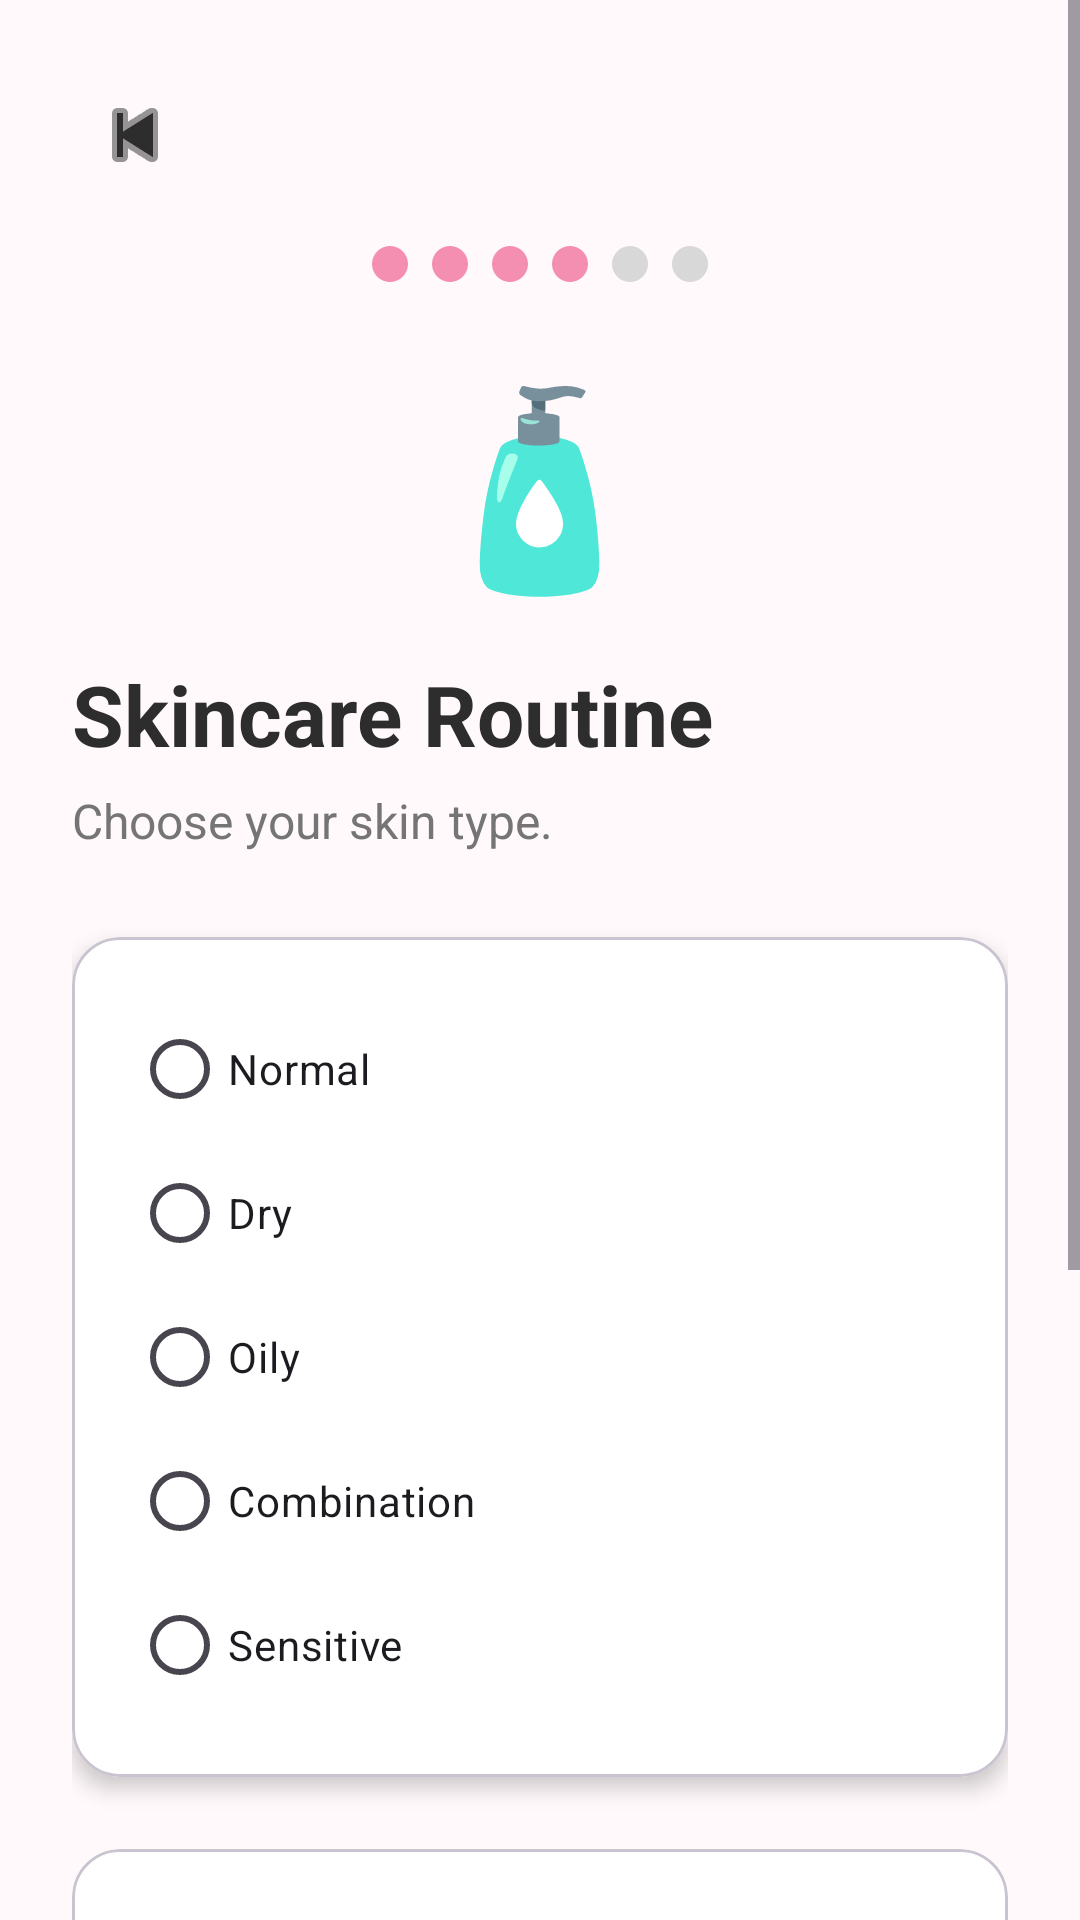

Reconstruct the res/layout file that produces this screen, plus the resources it refers to.
<!-- AndroidManifest.xml: application theme Theme.CLOMI -->
<!-- res/layout/activity_skincare_setup.xml -->
<?xml version="1.0" encoding="utf-8"?>
<ScrollView xmlns:android="http://schemas.android.com/apk/res/android"
    xmlns:app="http://schemas.android.com/apk/res-auto"
    xmlns:tools="http://schemas.android.com/tools"
    android:layout_width="match_parent"
    android:layout_height="match_parent"
    android:background="@color/background"
    tools:context=".activities.onboarding.SkincareSetupActivity">

    <LinearLayout
        android:layout_width="match_parent"
        android:layout_height="wrap_content"
        android:orientation="vertical"
        android:padding="24dp">

        

        <ImageButton
            android:id="@+id/btnBack"
            android:layout_width="42dp"
            android:layout_height="42dp"
            android:background="@android:color/transparent"
            android:contentDescription="@string/back"
            android:src="@android:drawable/ic_media_previous"
            app:tint="@color/text_primary" />

        

        <LinearLayout
            android:layout_width="wrap_content"
            android:layout_height="wrap_content"
            android:layout_gravity="center_horizontal"
            android:layout_marginTop="12dp"
            android:orientation="horizontal">

            <View
                android:layout_width="12dp"
                android:layout_height="12dp"
                android:layout_margin="4dp"
                android:background="@drawable/dot_active"/>

            <View
                android:layout_width="12dp"
                android:layout_height="12dp"
                android:layout_margin="4dp"
                android:background="@drawable/dot_active"/>

            <View
                android:layout_width="12dp"
                android:layout_height="12dp"
                android:layout_margin="4dp"
                android:background="@drawable/dot_active"/>

            <View
                android:layout_width="12dp"
                android:layout_height="12dp"
                android:layout_margin="4dp"
                android:background="@drawable/dot_active"/>

            <View
                android:layout_width="12dp"
                android:layout_height="12dp"
                android:layout_margin="4dp"
                android:background="@drawable/dot_inactive"/>

            <View
                android:layout_width="12dp"
                android:layout_height="12dp"
                android:layout_margin="4dp"
                android:background="@drawable/dot_inactive"/>

        </LinearLayout>

        

        <TextView
            android:layout_width="wrap_content"
            android:layout_height="wrap_content"
            android:layout_gravity="center_horizontal"
            android:layout_marginTop="20dp"
            android:text="🧴"
            android:textSize="64sp"/>

        

        <TextView
            android:layout_width="wrap_content"
            android:layout_height="wrap_content"
            android:layout_marginTop="16dp"
            android:text="Skincare Routine"
            android:textColor="@color/text_primary"
            android:textSize="28sp"
            android:textStyle="bold"/>

        

        <TextView
            android:layout_width="wrap_content"
            android:layout_height="wrap_content"
            android:layout_marginTop="6dp"
            android:text="Choose your skin type."
            android:textColor="@color/text_secondary"
            android:textSize="16sp"/>

        

        <com.google.android.material.card.MaterialCardView
            android:layout_width="match_parent"
            android:layout_height="wrap_content"
            android:layout_marginTop="28dp"
            app:cardBackgroundColor="@color/card"
            app:cardCornerRadius="16dp"
            app:cardElevation="4dp">

            <RadioGroup
                android:id="@+id/rgSkinType"
                android:layout_width="match_parent"
                android:layout_height="wrap_content"
                android:padding="20dp">

                <RadioButton
                    android:id="@+id/rbNormal"
                    android:layout_width="wrap_content"
                    android:layout_height="wrap_content"
                    android:text="Normal"/>

                <RadioButton
                    android:id="@+id/rbDry"
                    android:layout_width="wrap_content"
                    android:layout_height="wrap_content"
                    android:text="Dry"/>

                <RadioButton
                    android:id="@+id/rbOily"
                    android:layout_width="wrap_content"
                    android:layout_height="wrap_content"
                    android:text="Oily"/>

                <RadioButton
                    android:id="@+id/rbCombination"
                    android:layout_width="wrap_content"
                    android:layout_height="wrap_content"
                    android:text="Combination"/>

                <RadioButton
                    android:id="@+id/rbSensitive"
                    android:layout_width="wrap_content"
                    android:layout_height="wrap_content"
                    android:text="Sensitive"/>

            </RadioGroup>

        </com.google.android.material.card.MaterialCardView>

        

        <com.google.android.material.card.MaterialCardView
            android:layout_width="match_parent"
            android:layout_height="wrap_content"
            android:layout_marginTop="24dp"
            app:cardBackgroundColor="@color/card"
            app:cardCornerRadius="16dp">

            <LinearLayout
                android:layout_width="match_parent"
                android:layout_height="wrap_content"
                android:gravity="center_vertical"
                android:orientation="horizontal"
                android:padding="18dp">

                <TextView
                    android:layout_width="0dp"
                    android:layout_height="wrap_content"
                    android:layout_weight="1"
                    android:text="Enable Daily Skincare Reminder"
                    android:textColor="@color/text_primary"
                    android:textSize="16sp"
                    android:textStyle="bold"/>

                <androidx.appcompat.widget.SwitchCompat
                    android:id="@+id/switchReminder"
                    android:layout_width="wrap_content"
                    android:layout_height="wrap_content"/>

            </LinearLayout>

        </com.google.android.material.card.MaterialCardView>

        

        <com.google.android.material.card.MaterialCardView
            android:layout_width="match_parent"
            android:layout_height="wrap_content"
            android:layout_marginTop="24dp"
            app:cardBackgroundColor="@color/primary_light"
            app:cardCornerRadius="16dp">

            <TextView
                android:layout_width="match_parent"
                android:layout_height="wrap_content"
                android:padding="18dp"
                android:text="Recommendation&#10;&#10;A simple daily skincare routine helps keep your skin healthy and consistent."
                android:textColor="@color/text_primary"
                android:textSize="15sp"/>

        </com.google.android.material.card.MaterialCardView>

        

        <com.google.android.material.button.MaterialButton
            android:id="@+id/btnContinue"
            android:layout_width="match_parent"
            android:layout_height="56dp"
            android:layout_marginTop="30dp"
            android:layout_marginBottom="24dp"
            android:text="Continue"
            android:textAllCaps="false"
            android:textSize="16sp"
            app:backgroundTint="@color/primary"
            app:cornerRadius="16dp"/>

    </LinearLayout>

</ScrollView>
<!-- resources referenced by this layout -->
<resources>
  <color name="background">#FFF9FB</color>
  <color name="card">#FFFFFF</color>
  <color name="primary">#F48FB1</color>
  <color name="primary_light">#FCE4EC</color>
  <color name="text_primary">#2D2D2D</color>
  <color name="text_secondary">#757575</color>
  <!-- drawable dot_active (drawable) -->
  <?xml version="1.0" encoding="utf-8"?>
  <shape xmlns:android="http://schemas.android.com/apk/res/android"
      android:shape="oval">
  
      <size
          android:width="12dp"
          android:height="12dp"/>
  
      <solid android:color="@color/primary"/>
  
  </shape>
  <!-- drawable dot_inactive (drawable) -->
  <?xml version="1.0" encoding="utf-8"?>
  <shape xmlns:android="http://schemas.android.com/apk/res/android"
      android:shape="oval">
  
      <size
          android:width="12dp"
          android:height="12dp"/>
  
      <solid android:color="#D8D8D8"/>
  
  </shape>
  <string name="back">Back</string>
  <style name="Theme.CLOMI" parent="Base.Theme.CLOMI" />
  <style name="Base.Theme.CLOMI" parent="Theme.Material3.Light.NoActionBar">
  
          
          <item name="colorPrimary">@color/primary</item>
          <item name="colorPrimaryContainer">@color/primary_light</item>
          <item name="colorOnPrimary">@color/white</item>
  
          
          <item name="android:windowBackground">@color/background</item>
  
          
          <item name="android:statusBarColor">@color/background</item>
          <item name="android:navigationBarColor">@color/background</item>
  
      </style>
  <color name="white">#FFFFFF</color>
</resources>
